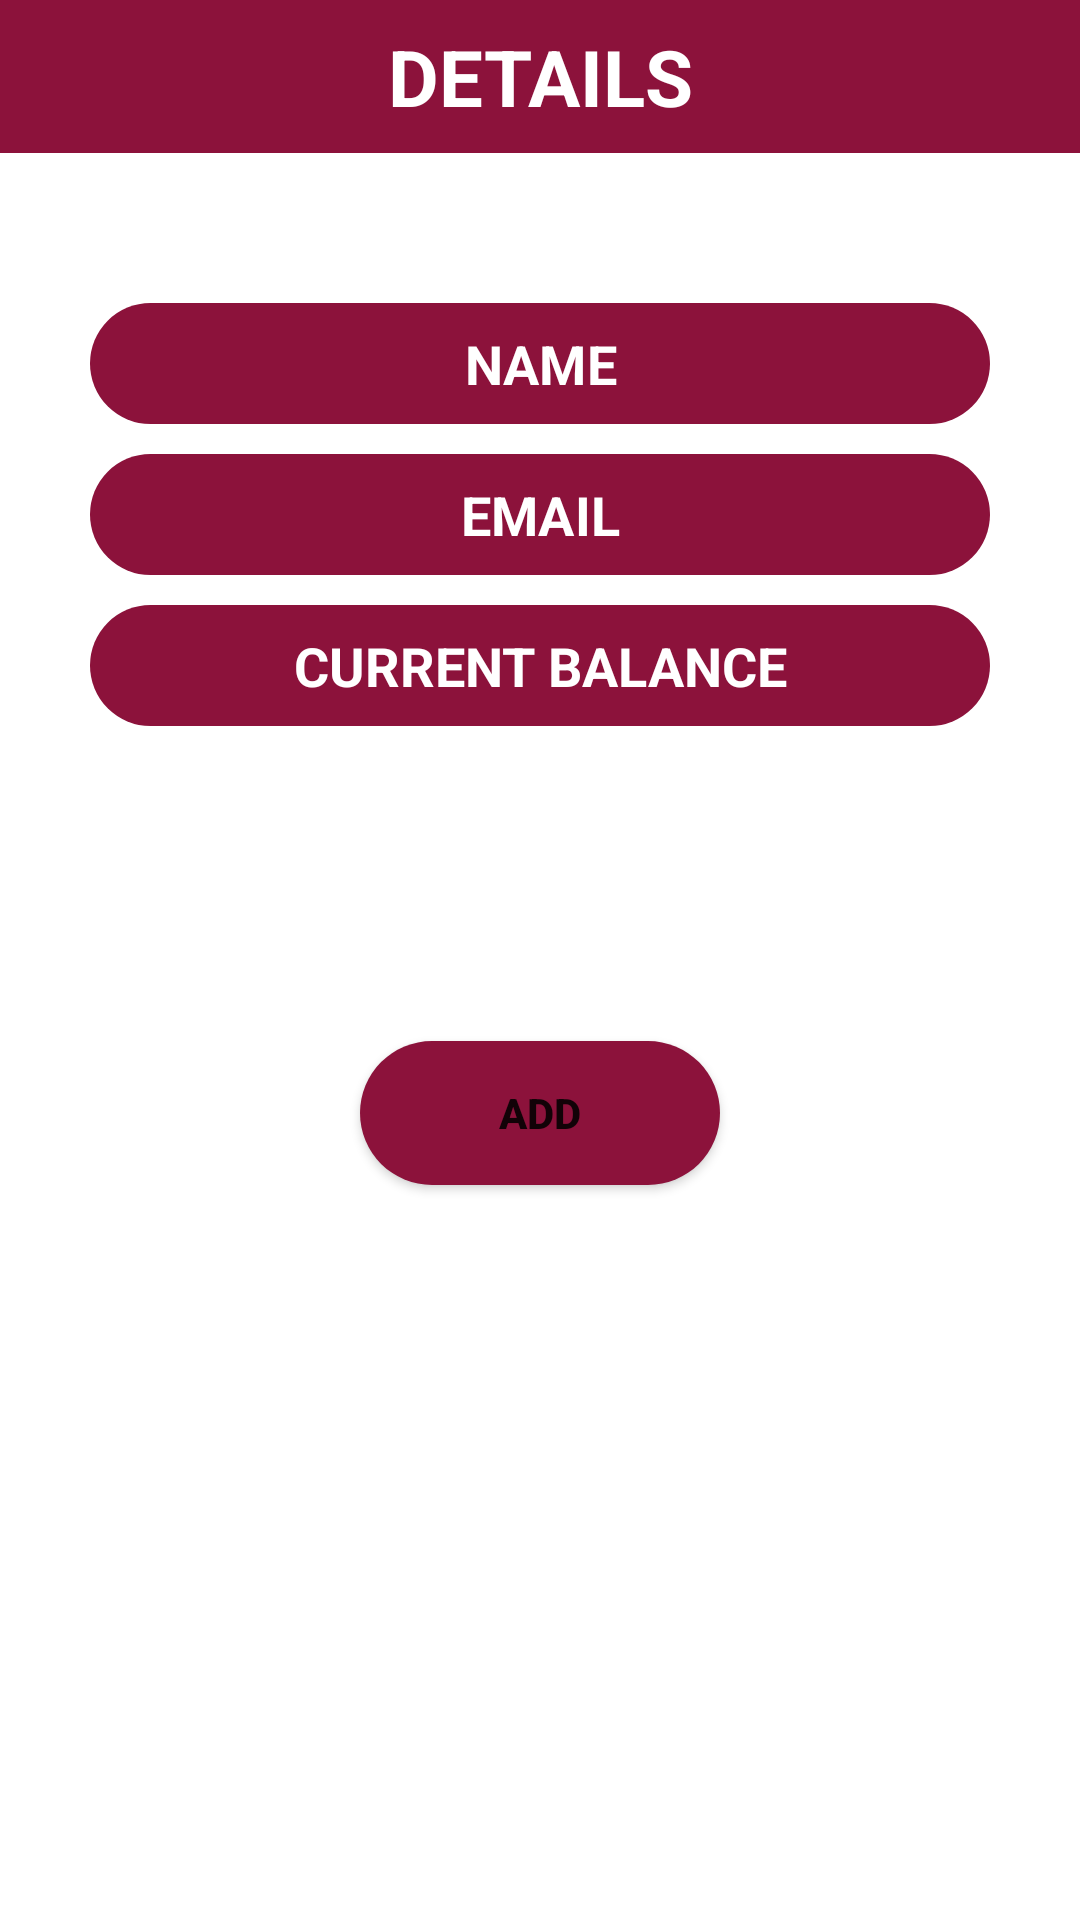

The Android layout XML behind this screen, and the referenced resources:
<!-- AndroidManifest.xml: application theme Theme.Bank -->
<!-- res/layout/activity_details.xml -->
<?xml version="1.0" encoding="utf-8"?>
<androidx.constraintlayout.widget.ConstraintLayout xmlns:android="http://schemas.android.com/apk/res/android"
    xmlns:app="http://schemas.android.com/apk/res-auto"
    xmlns:tools="http://schemas.android.com/tools"
    android:layout_width="match_parent"
    android:layout_height="match_parent"
    tools:context=".details">

    <Button
        android:id="@+id/mainhome"
        android:layout_width="120dp"
        android:layout_height="wrap_content"
        android:background="@drawable/button_corner"
        android:text="ADD"
        android:textStyle="bold"
        app:backgroundTint="#8c123b"
        app:layout_constraintBottom_toBottomOf="parent"
        app:layout_constraintEnd_toEndOf="parent"
        app:layout_constraintStart_toStartOf="parent"
        app:layout_constraintTop_toBottomOf="@+id/money"
        app:layout_constraintVertical_bias="0.3" />


    <EditText
        android:id="@+id/name"
        android:layout_width="0dp"
        android:layout_height="wrap_content"
        android:layout_marginStart="30dp"
        android:layout_marginTop="50dp"
        android:layout_marginEnd="30dp"
        android:background="@drawable/textfield_corner"
        android:ems="10"
        android:hint="NAME"
        android:inputType="textPersonName"
        android:padding="8dp"
        android:textAlignment="center"
        android:textColor="#F5FFFFFF"
        android:textColorHint="#FFFFFF"
        android:textSize="18sp"
        android:textStyle="bold"
        app:layout_constraintBottom_toBottomOf="parent"
        app:layout_constraintEnd_toEndOf="parent"
        app:layout_constraintStart_toStartOf="parent"
        app:layout_constraintTop_toBottomOf="@+id/textView"
        app:layout_constraintVertical_bias="0.0" />

    <EditText
        android:id="@+id/email"
        android:layout_width="0dp"
        android:layout_height="wrap_content"
        android:layout_marginStart="30dp"
        android:layout_marginTop="10dp"
        android:layout_marginEnd="30dp"
        android:background="@drawable/textfield_corner"
        android:ems="10"
        android:hint="EMAIL"
        android:inputType="textEmailAddress"
        android:padding="8dp"
        android:textAlignment="center"
        android:textColor="#F5FFFFFF"
        android:textColorHint="#FFFFFF"
        android:textSize="18sp"
        android:textStyle="bold"
        app:layout_constraintBottom_toBottomOf="parent"
        app:layout_constraintEnd_toEndOf="parent"
        app:layout_constraintHorizontal_bias="0.0"
        app:layout_constraintStart_toStartOf="parent"
        app:layout_constraintTop_toBottomOf="@+id/name"
        app:layout_constraintVertical_bias="0.0" />

    <EditText
        android:id="@+id/money"
        android:layout_width="0dp"
        android:layout_height="wrap_content"
        android:layout_marginStart="30dp"
        android:layout_marginTop="10dp"
        android:layout_marginEnd="30dp"
        android:background="@drawable/textfield_corner"
        android:ems="10"
        android:hint="CURRENT BALANCE"
        android:inputType="number"
        android:padding="8dp"
        android:textAlignment="center"
        android:textColor="#F5FFFFFF"
        android:textColorHint="#FFFFFF"
        android:textSize="18sp"
        android:textStyle="bold"
        app:layout_constraintBottom_toBottomOf="parent"
        app:layout_constraintEnd_toEndOf="parent"
        app:layout_constraintHorizontal_bias="1.0"
        app:layout_constraintStart_toStartOf="parent"
        app:layout_constraintTop_toBottomOf="@+id/email"
        app:layout_constraintVertical_bias="0.0" />

    <TextView
        android:id="@+id/textView"
        android:layout_width="0dp"
        android:layout_height="wrap_content"
        android:background="#8c123b"
        android:padding="8dp"
        android:text="DETAILS"
        android:textAlignment="center"
        android:textColor="#fff"
        android:textSize="26sp"
        android:textStyle="bold"
        app:layout_constraintBottom_toBottomOf="parent"
        app:layout_constraintEnd_toEndOf="parent"
        app:layout_constraintStart_toStartOf="parent"
        app:layout_constraintTop_toTopOf="parent"
        app:layout_constraintVertical_bias="0.0" />

</androidx.constraintlayout.widget.ConstraintLayout>
<!-- resources referenced by this layout -->
<resources>
  <!-- drawable button_corner (drawable) -->
  <?xml version="1.0" encoding="utf-8"?>
  <shape xmlns:android="http://schemas.android.com/apk/res/android">
      <solid android:color="#8c123b"></solid>
      <corners android:radius="200dp"></corners>
  </shape>
  <!-- drawable textfield_corner (drawable) -->
  <?xml version="1.0" encoding="utf-8"?>
  <shape xmlns:android="http://schemas.android.com/apk/res/android">
      <solid android:color="#8c123b"></solid>
      <corners android:radius="85dp"></corners>
  </shape>
  <style name="Theme.Bank" parent="Theme.MaterialComponents.DayNight.NoActionBar">
          
          <item name="colorPrimary">@color/purple_500</item>
          <item name="colorPrimaryVariant">@color/purple_700</item>
          <item name="colorOnPrimary">@color/white</item>
          
          <item name="colorSecondary">@color/teal_200</item>
          <item name="colorSecondaryVariant">@color/teal_700</item>
          <item name="colorOnSecondary">@color/black</item>
          
          <item name="android:statusBarColor" tools:targetApi="l">?attr/colorPrimaryVariant</item>
          
      </style>
  <color name="purple_500">#F14B6C</color>
  <color name="purple_700">#660d2b</color>
  <color name="white">#FFFFFFFF</color>
  <color name="teal_200">#FF03DAC5</color>
  <color name="teal_700">#FF018786</color>
  <color name="black">#FF000000</color>
</resources>
